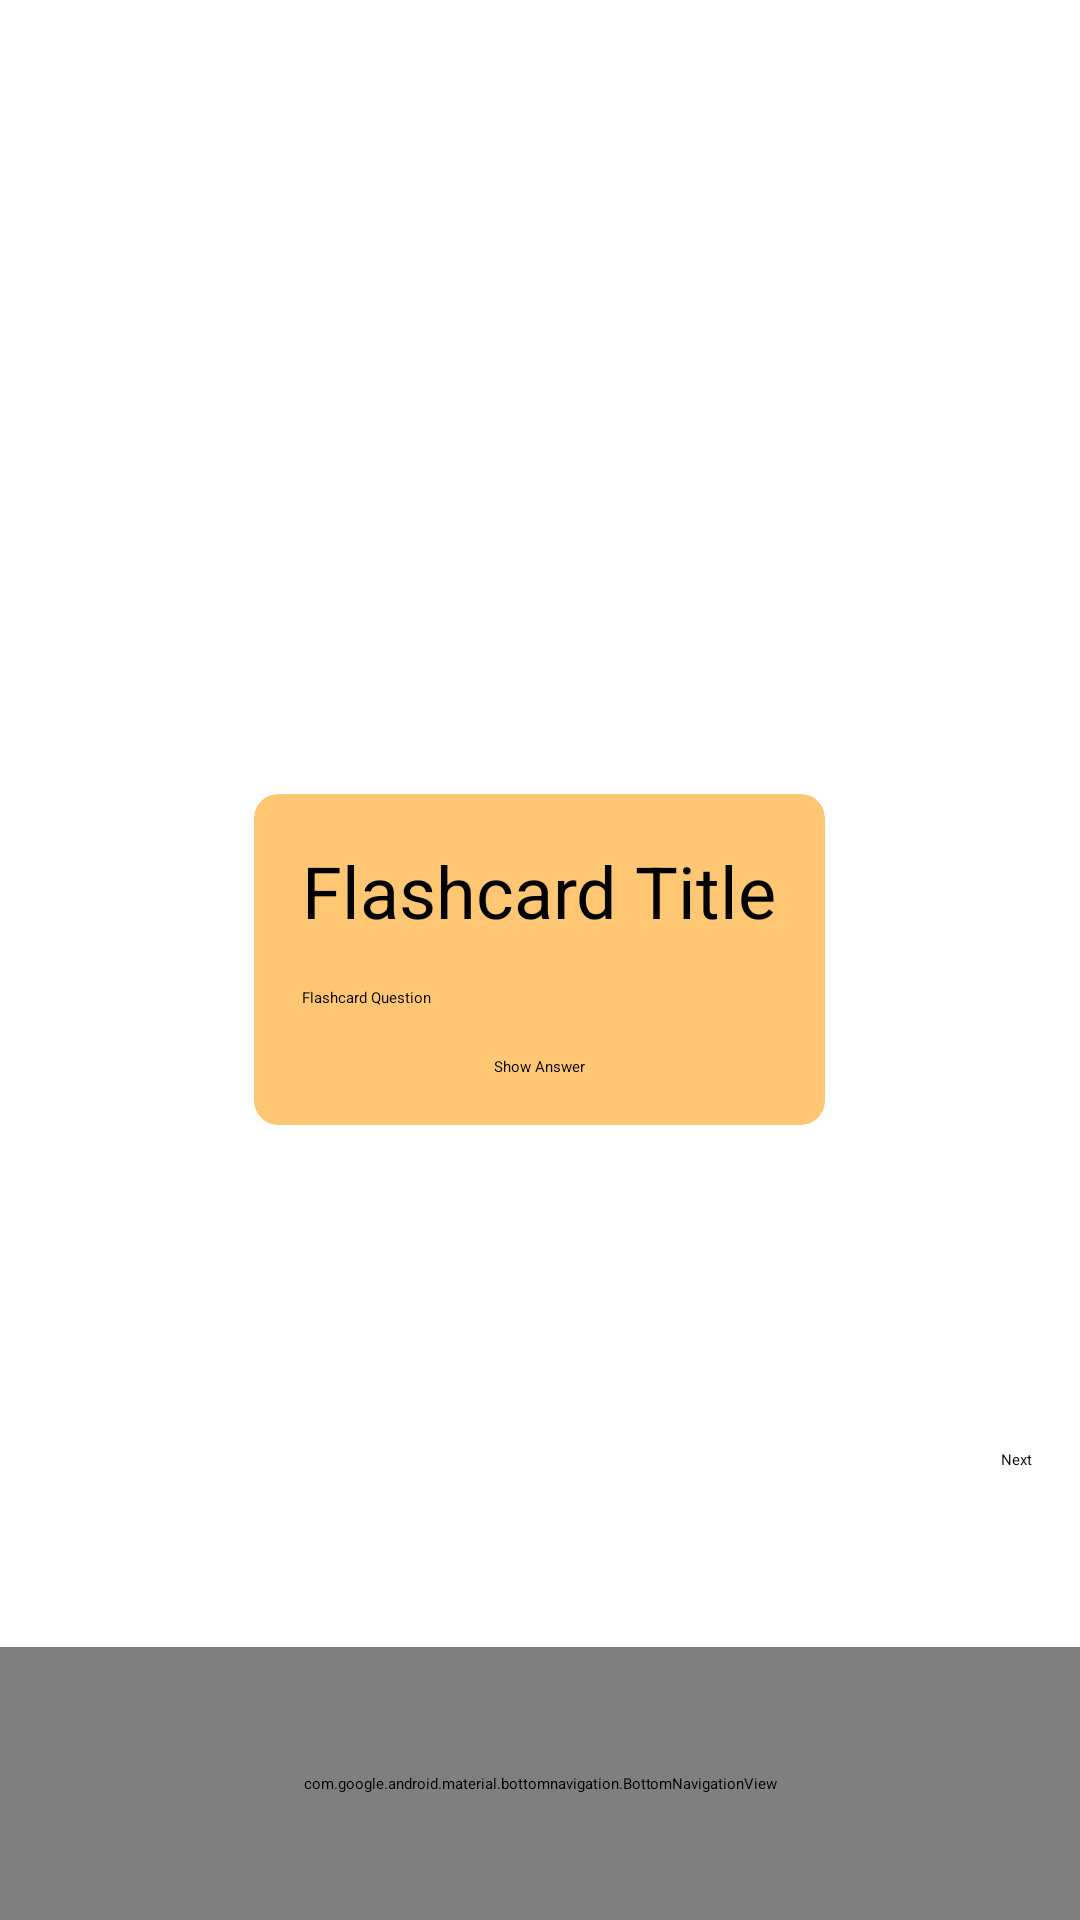

Layout XML and referenced resources for this Android screen:
<!-- AndroidManifest.xml: application theme Theme.StudyMate -->
<!-- res/layout/quiz.xml -->
<?xml version="1.0" encoding="utf-8"?>
<RelativeLayout xmlns:android="http://schemas.android.com/apk/res/android"
    xmlns:app="http://schemas.android.com/apk/res-auto"
    android:layout_width="match_parent"
    android:layout_height="match_parent"
    android:background="@android:color/white">

    <include layout="@layout/essential" />

    
    <androidx.cardview.widget.CardView
        android:layout_width="wrap_content"
        android:layout_height="wrap_content"
        android:layout_centerInParent="true"
        app:cardCornerRadius="8dp"
        app:cardElevation="4dp"
        app:cardBackgroundColor="#8BFF9800">

        
        <RelativeLayout
            android:layout_width="match_parent"
            android:layout_height="match_parent"
            android:padding="16dp">

            
            <TextView
                android:id="@+id/textViewTitle"
                android:layout_width="wrap_content"
                android:layout_height="wrap_content"
                android:text="Flashcard Title"
                android:textSize="24sp"
                android:layout_centerHorizontal="true"
                android:layout_alignParentTop="true"/>

            <TextView
                android:id="@+id/textViewQuestion"
                android:layout_width="wrap_content"
                android:layout_height="wrap_content"
                android:text="Flashcard Question"
                android:layout_below="@id/textViewTitle"
                android:layout_marginTop="16dp"/>

            <TextView
                android:id="@+id/textViewDescription"
                android:layout_width="wrap_content"
                android:layout_height="wrap_content"
                android:text="Flashcard Description"
                android:visibility="gone"
                android:layout_below="@id/textViewQuestion"
                android:layout_marginTop="16dp"/>

            <Button
                android:id="@+id/buttonShowAnswer"
                android:layout_width="wrap_content"
                android:layout_height="wrap_content"
                android:text="Show Answer"
                android:layout_below="@id/textViewDescription"
                android:layout_centerHorizontal="true"
                android:layout_marginTop="16dp"
                android:backgroundTint="#B0ED724B"/>

        </RelativeLayout>

    </androidx.cardview.widget.CardView>

    
    <Button
        android:id="@+id/buttonNext"
        android:layout_width="wrap_content"
        android:layout_height="wrap_content"
        android:layout_alignParentEnd="true"
        android:layout_alignParentBottom="true"
        android:layout_marginEnd="16dp"
        android:layout_marginBottom="150dp"
        android:backgroundTint="#B0ED724B"
        android:text="Next" />


</RelativeLayout>
<!-- res/layout/essential.xml (included above) -->
<?xml version="1.0" encoding="utf-8"?>
<androidx.constraintlayout.widget.ConstraintLayout xmlns:android="http://schemas.android.com/apk/res/android"
    xmlns:app="http://schemas.android.com/apk/res-auto"
    android:id="@+id/toolbar"
    android:layout_width="match_parent"
    android:layout_height="match_parent">

    
    <TextView
        android:id="@+id/textViewToolbarTitle"
        android:layout_width="0dp"
        android:layout_height="?attr/actionBarSize"
        android:background="#FF9800"
        android:gravity="center"
        android:text="StudyMate"
        android:textColor="@android:color/white"
        android:textSize="25sp"
        android:textStyle="bold"
        app:layout_constraintEnd_toEndOf="parent"
        app:layout_constraintStart_toStartOf="parent" />



    
    <com.google.android.material.bottomnavigation.BottomNavigationView
        android:id="@+id/bottom_navigation"
        android:layout_width="0dp"
        android:layout_height="91dp"
        android:background="#8F868583"
        app:itemIconSize="50dp"
        app:labelVisibilityMode="labeled"
        app:itemIconTint="@color/black"
        app:itemTextColor="@color/black"
        app:layout_constraintBottom_toBottomOf="parent"
        app:layout_constraintStart_toStartOf="parent"
        app:layout_constraintEnd_toEndOf="parent"
        app:menu="@menu/bottom_navigation_menu" />

</androidx.constraintlayout.widget.ConstraintLayout>
<!-- resources referenced by this layout -->
<resources>
  <color name="black">#FF000000</color>
  <style name="Theme.StudyMate" parent="Base.Theme.StudyMate">
          
          <item name="android:navigationBarColor">@android:color/transparent</item>
          <item name="android:statusBarColor">@android:color/transparent</item>
          <item name="android:windowLightStatusBar">?attr/isLightTheme</item>
      </style>
</resources>
